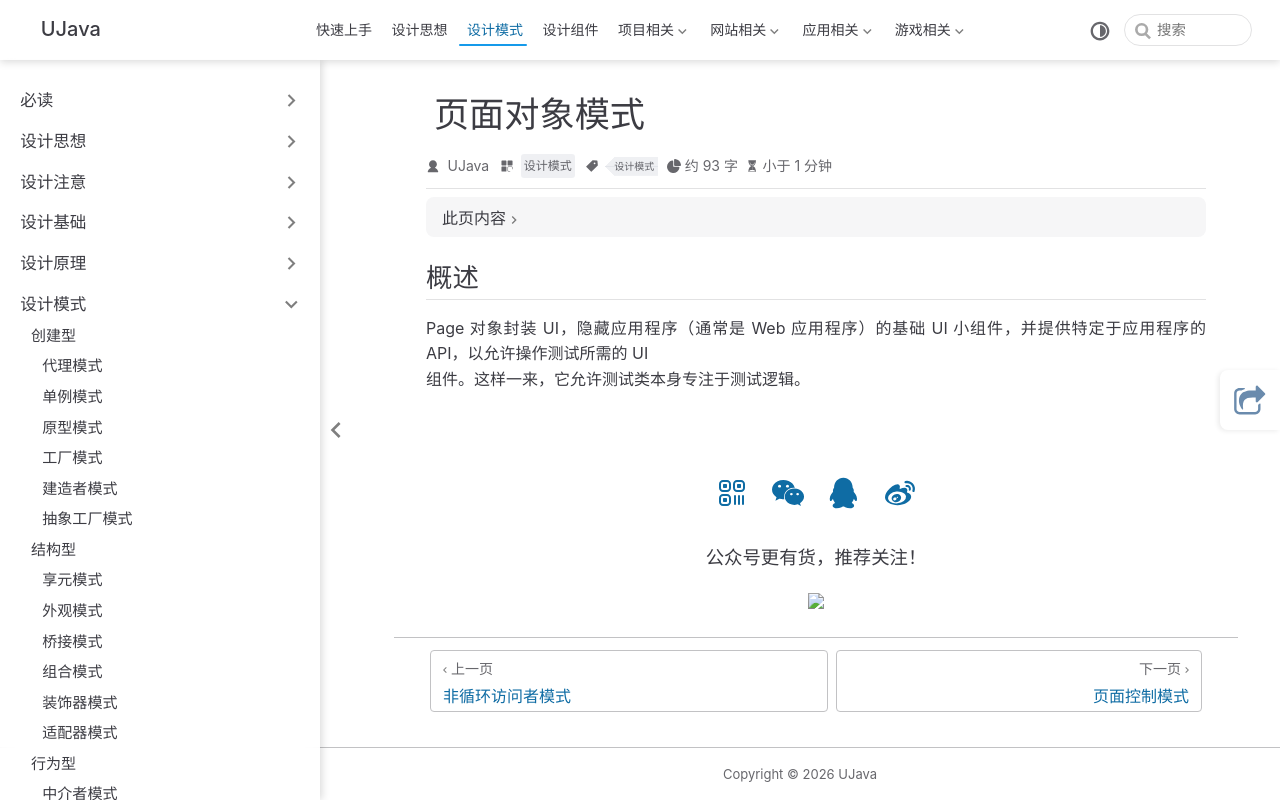

repository: yangchunjian/ujava · page: design/other/pageobject.html · generator: jekyll

---
title: 页面对象模式
icon: laptop-code
category:
  - 设计模式
tag:
  - 设计模式
---

## 概述

Page 对象封装 UI，隐藏应用程序（通常是 Web 应用程序）的基础 UI 小组件，并提供特定于应用程序的 API，以允许操作测试所需的 UI
组件。这样一来，它允许测试类本身专注于测试逻辑。
